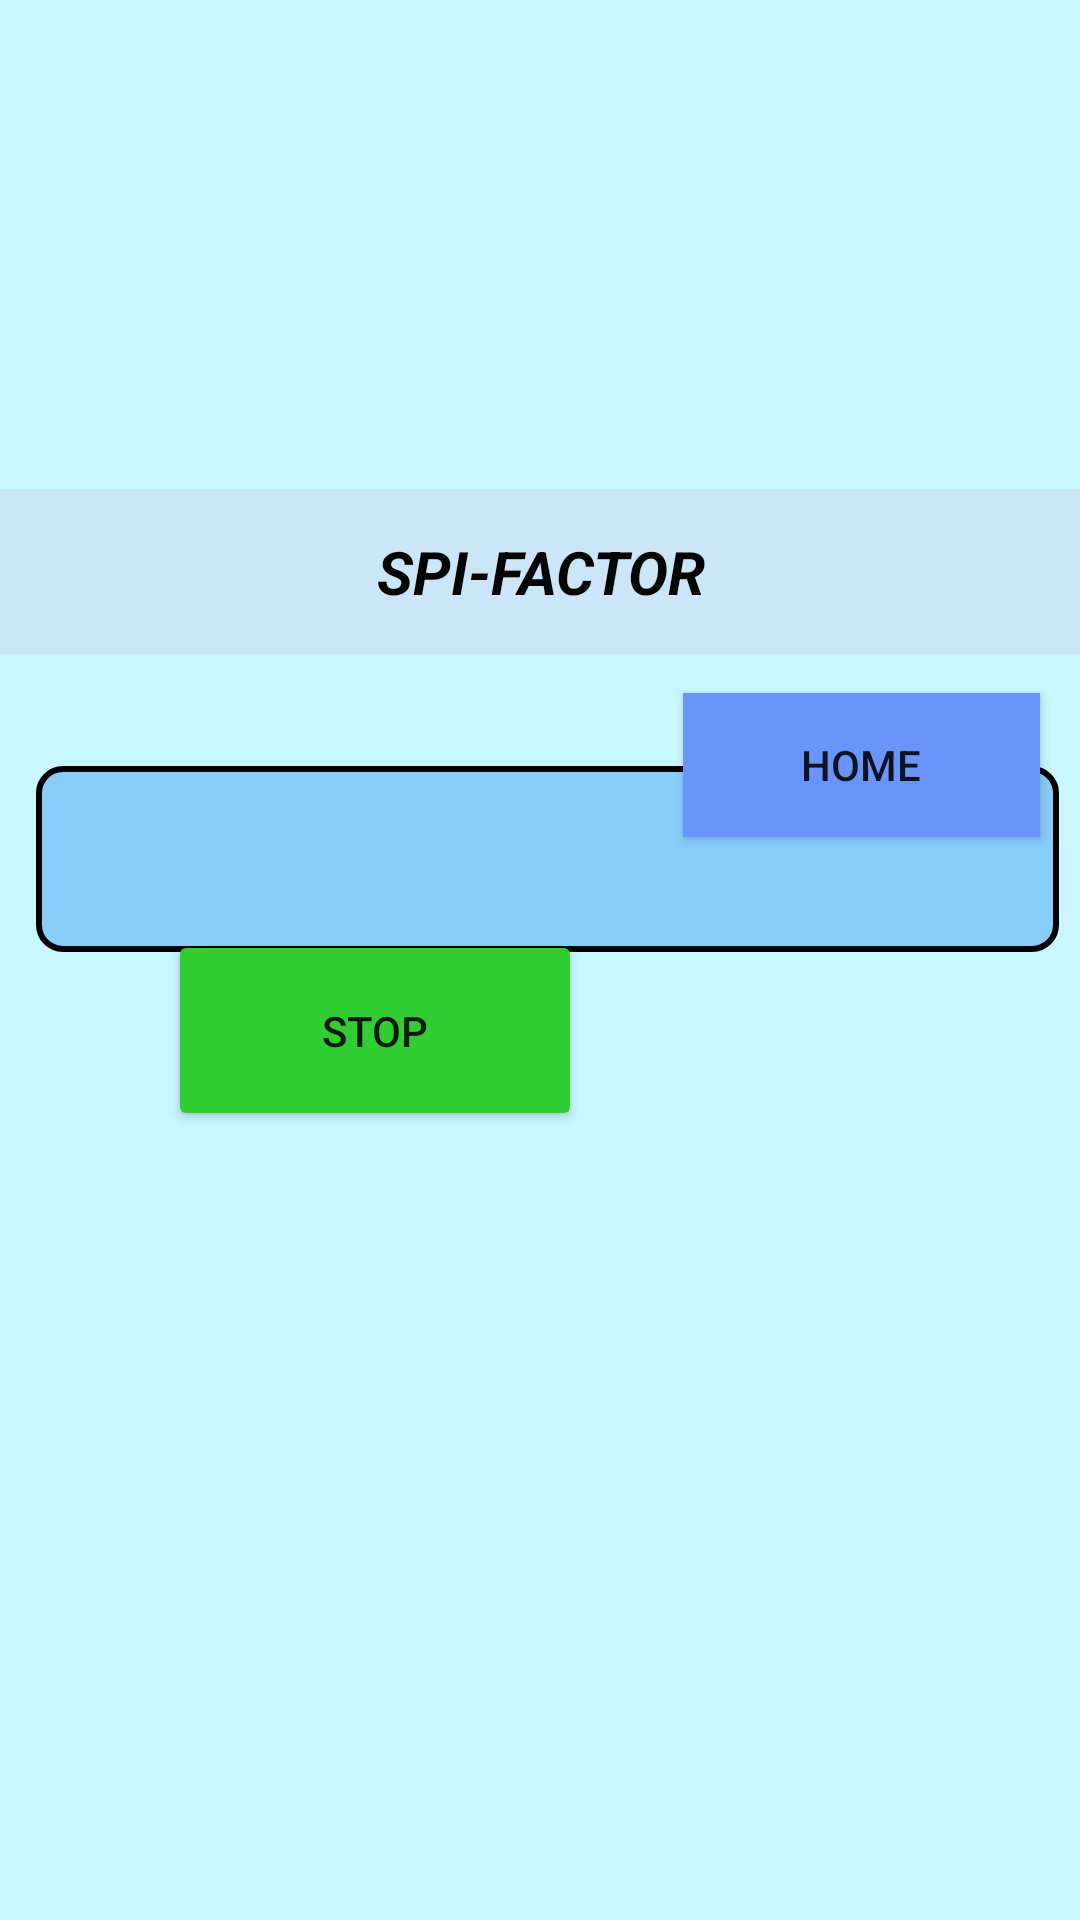

Reconstruct the res/layout file that produces this screen, plus the resources it refers to.
<!-- AndroidManifest.xml: application theme Theme.SpiderTask1 -->
<!-- res/layout/spi.xml -->
<?xml version="1.0" encoding="utf-8"?>
<androidx.constraintlayout.widget.ConstraintLayout xmlns:android="http://schemas.android.com/apk/res/android"
    xmlns:app="http://schemas.android.com/apk/res-auto"
    xmlns:tools="http://schemas.android.com/tools"
    android:id="@+id/spilayout"
    android:layout_width="match_parent"
    android:layout_height="match_parent"
    android:background="#c9f7ff">

    <TextView
        android:id="@+id/textspi"
        android:layout_width="match_parent"
        android:layout_height="62dp"
        android:layout_marginStart="12dp"
        android:layout_marginLeft="12dp"
        android:layout_marginEnd="7dp"
        android:layout_marginRight="7dp"
        android:background="@drawable/styling"
        android:fontFamily="serif"
        android:gravity="center_horizontal"
        android:shadowColor="#E62121"
        android:text=""
        android:textAlignment="center"
        android:textColor="#0F8EF3"
        android:textSize="24sp"
        android:textStyle="bold"
        app:layout_constraintBottom_toBottomOf="parent"
        app:layout_constraintEnd_toEndOf="parent"
        app:layout_constraintHorizontal_bias="0.0"
        app:layout_constraintLeft_toLeftOf="parent"
        app:layout_constraintRight_toRightOf="parent"
        app:layout_constraintStart_toStartOf="parent"
        app:layout_constraintTop_toTopOf="parent"
        app:layout_constraintVertical_bias="0.442" />

    <Button
        android:id="@+id/golorentz"
        android:layout_width="138dp"
        android:layout_height="67dp"
        android:layout_marginStart="56dp"
        android:layout_marginLeft="56dp"
        android:layout_marginBottom="276dp"
        android:backgroundTint="#32cd32"
        android:text="STOP"
        app:layout_constraintBottom_toBottomOf="parent"
        app:layout_constraintEnd_toStartOf="@+id/resume"
        app:layout_constraintHorizontal_bias="0.0"
        app:layout_constraintLeft_toLeftOf="parent"
        app:layout_constraintStart_toStartOf="parent"
        app:layout_constraintTop_toBottomOf="@+id/textspi"
        app:layout_constraintVertical_bias="0.361" />

    <Button
        android:id="@+id/resume"
        android:layout_width="138dp"
        android:layout_height="67dp"
        android:layout_marginEnd="44dp"
        android:layout_marginRight="44dp"
        android:layout_marginBottom="276dp"
        android:backgroundTint="#ff0000"
        android:text="RESUME"
        android:visibility="invisible"
        app:layout_constraintBottom_toBottomOf="parent"
        app:layout_constraintEnd_toEndOf="parent"
        app:layout_constraintRight_toRightOf="parent"
        app:layout_constraintTop_toBottomOf="@+id/textspi"
        app:layout_constraintVertical_bias="0.361" />

    <Button
        android:id="@+id/exitapp"
        android:layout_width="119dp"
        android:layout_height="wrap_content"
        android:layout_marginTop="13dp"
        android:layout_marginBottom="17dp"
        android:background="@color/light_blue"
        android:text="HOME"
        app:layout_constraintBottom_toTopOf="@+id/textspi"
        app:layout_constraintEnd_toEndOf="parent"
        app:layout_constraintHorizontal_bias="0.945"
        app:layout_constraintStart_toStartOf="parent"
        app:layout_constraintTop_toBottomOf="@+id/textView"
        app:layout_constraintVertical_bias="0.0" />

    <TextView
        android:id="@+id/textView"
        android:layout_width="407dp"
        android:layout_height="55dp"
        android:layout_marginTop="163dp"
        android:background="#12E608A7"
        android:gravity="center"
        android:text="SPI-FACTOR"
        android:textColor="#040303"
        android:textSize="20sp"
        android:textStyle="bold|italic"
        app:layout_constraintBottom_toTopOf="@+id/textspi"
        app:layout_constraintEnd_toEndOf="parent"
        app:layout_constraintStart_toStartOf="parent"
        app:layout_constraintTop_toTopOf="parent"
        app:layout_constraintVertical_bias="0.0" />

</androidx.constraintlayout.widget.ConstraintLayout>
<!-- resources referenced by this layout -->
<resources>
  <color name="light_blue">#6894fc</color>
  <!-- drawable styling (drawable) -->
  <?xml version="1.0" encoding="utf-8"?>
  <shape xmlns:android="http://schemas.android.com/apk/res/android">
      <solid android:color="@color/white"></solid>
      <corners android:radius="8dp"></corners>
      <solid android:color="#87cefa"></solid>
      <stroke android:color="@color/black" android:width="2dp"></stroke>
  
  </shape>
  <style name="Theme.SpiderTask1" parent="Theme.MaterialComponents.DayNight.DarkActionBar">
          
          <item name="colorPrimary">@color/light_blue</item>
          <item name="colorPrimaryVariant">@color/purple_700</item>
          <item name="colorOnPrimary">@color/white</item>
          
          <item name="colorSecondary">@color/teal_200</item>
          <item name="colorSecondaryVariant">@color/teal_700</item>
          <item name="colorOnSecondary">@color/black</item>
          
          <item name="android:statusBarColor" tools:targetApi="l">@color/light_blue</item>
          
      </style>
  <color name="white">#FFFFFFFF</color>
  <color name="black">#FF000000</color>
  <color name="purple_700">#FF3700B3</color>
  <color name="teal_200">#FF03DAC5</color>
  <color name="teal_700">#FF018786</color>
</resources>
